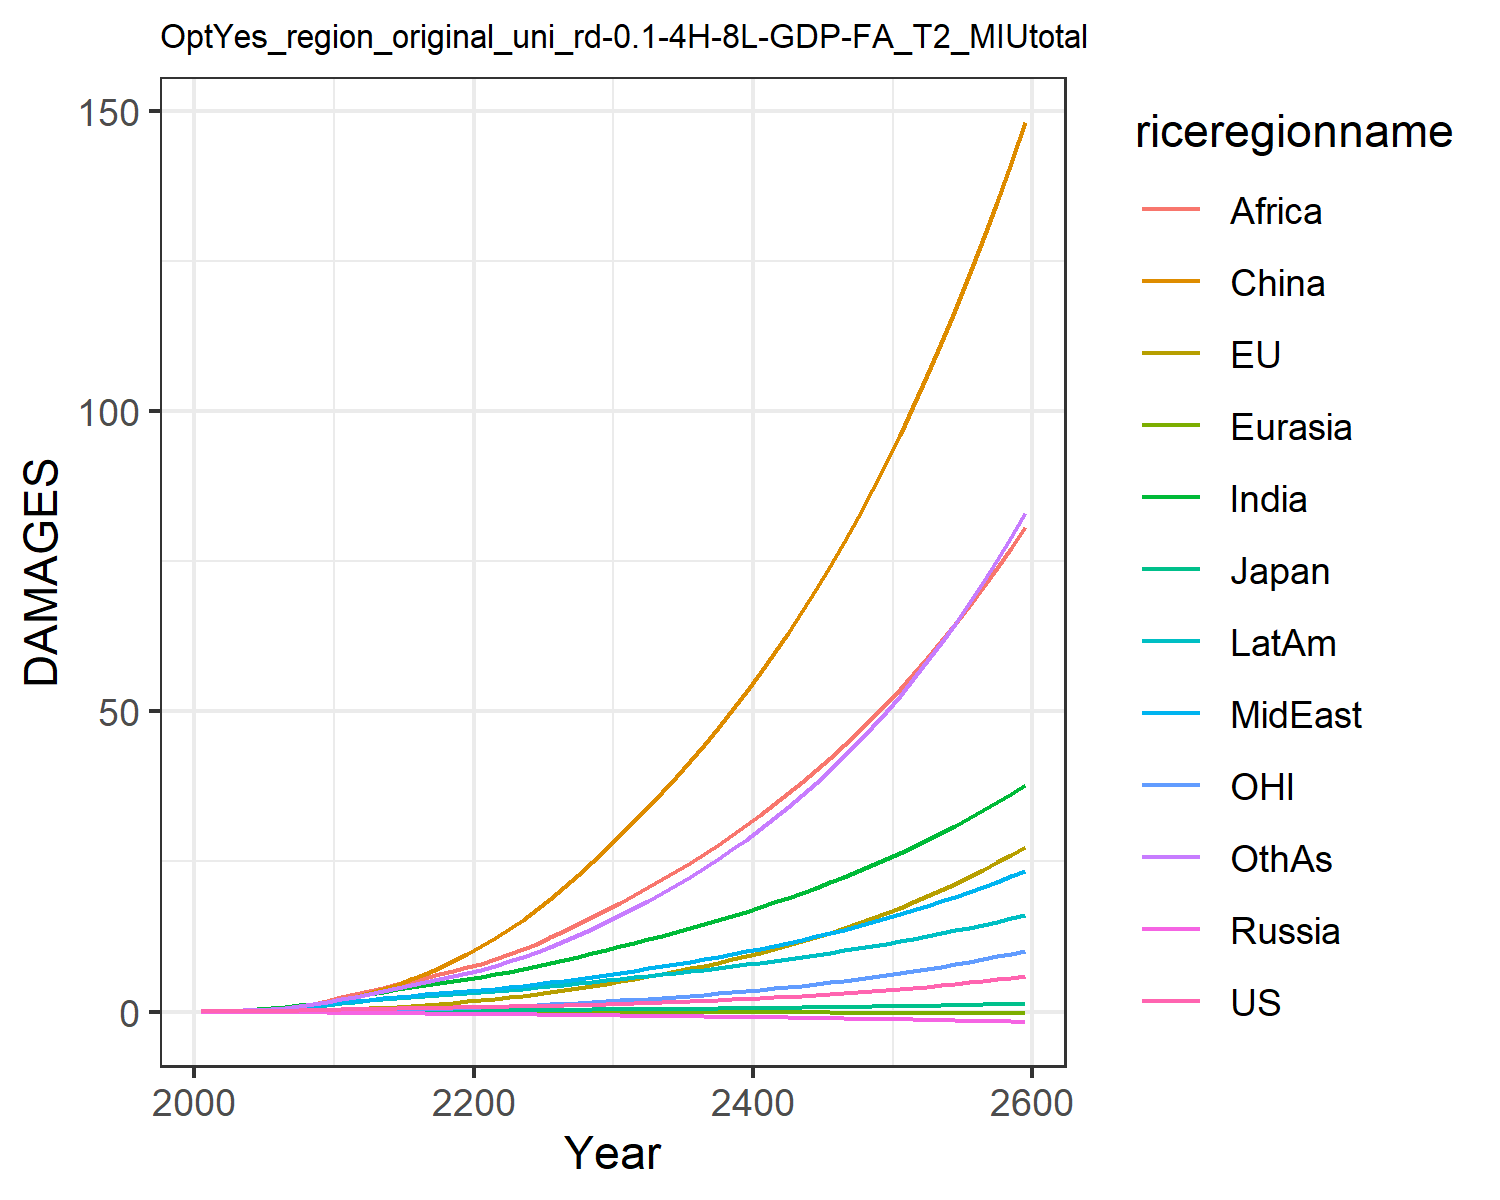

The table this chart was drawn from, first rows:
0.007489828632287781, -0.017586744215375316, 0.007208811494676664, -0.012941089953060723, -0.0015862571290786527, 0.00395249353461779, 0.02779970990191068, 0.024510132965707344, 0.013729996643657434, 0.03857323299399042, -0.00774089296447859, 0.02544471575535427
0.01342, -0.006825, 0.01076, -0.02089, -0.002443, 0.04566, 0.06237, 0.05147, 0.03311, 0.07187, -0.00424, 0.04806
0.02442, -0.006386, 0.016, -0.03157, -0.003957, 0.0921, 0.1215, 0.09721, 0.07207, 0.1269, -0.005217, 0.09575
0.04102, 0.0008053, 0.02236, -0.0444, -0.005873, 0.1646, 0.2143, 0.1679, 0.1432, 0.2064, -0.003916, 0.1744
0.06428, 0.01499, 0.02897, -0.05951, -0.008149, 0.2687, 0.3494, 0.2686, 0.2615, 0.3115, -0.0002772, 0.2934
0.09412, 0.03806, 0.03733, -0.07654, -0.01064, 0.4084, 0.524, 0.3958, 0.4298, 0.4383, 0.006365, 0.4529
0.1302, 0.07101, 0.04733, -0.09482, -0.01324, 0.5918, 0.7384, 0.5513, 0.6514, 0.5875, 0.01632, 0.6561
0.1732, 0.1148, 0.05813, -0.1137, -0.01588, 0.8243, 0.9998, 0.7421, 0.9477, 0.7602, 0.02989, 0.9138
0.2224, 0.1698, 0.06938, -0.1324, -0.01847, 1.108, 1.307, 0.97, 1.332, 0.9542, 0.04738, 1.23
0.277, 0.2359, 0.0807, -0.1506, -0.02096, 1.444, 1.658, 1.235, 1.815, 1.166, 0.06878, 1.606
0.3344, 0.3166, 0.09377, -0.1726, -0.02373, 1.863, 2.043, 1.503, 2.341, 1.391, 0.09536, 2.024
0.3894, 0.4149, 0.1085, -0.1989, -0.02694, 2.4, 2.449, 1.743, 2.859, 1.619, 0.1288, 2.469
0.4467, 0.5319, 0.1242, -0.227, -0.03044, 3.01, 2.866, 1.993, 3.397, 1.856, 0.1695, 2.919
0.4983, 0.6617, 0.1387, -0.2539, -0.03406, 3.703, 3.281, 2.231, 3.955, 2.079, 0.2158, 3.39
0.5432, 0.8016, 0.1519, -0.2793, -0.03785, 4.478, 3.682, 2.451, 4.52, 2.284, 0.2668, 3.871
0.5813, 0.9512, 0.1634, -0.3029, -0.04182, 5.334, 4.057, 2.651, 5.082, 2.466, 0.3225, 4.349
0.6156, 1.112, 0.1743, -0.3253, -0.0459, 6.271, 4.417, 2.84, 5.646, 2.635, 0.3832, 4.835
0.6486, 1.286, 0.1848, -0.3471, -0.05003, 7.288, 4.765, 3.021, 6.212, 2.793, 0.449, 5.332
0.6818, 1.473, 0.1952, -0.3686, -0.05416, 8.384, 5.104, 3.199, 6.782, 2.944, 0.52, 5.844
0.7166, 1.673, 0.206, -0.39, -0.05827, 9.56, 5.439, 3.375, 7.357, 3.092, 0.5963, 6.373
0.7531, 1.889, 0.2172, -0.4113, -0.06245, 10.83, 5.804, 3.571, 7.981, 3.253, 0.6782, 6.958
0.7918, 2.122, 0.229, -0.4325, -0.06673, 12.22, 6.215, 3.796, 8.683, 3.434, 0.766, 7.622
0.8334, 2.372, 0.2416, -0.4539, -0.07103, 13.72, 6.65, 4.038, 9.496, 3.624, 0.8597, 8.342
0.8786, 2.639, 0.2549, -0.4759, -0.07533, 15.31, 7.105, 4.293, 10.38, 3.823, 0.9595, 9.114
0.9274, 2.923, 0.269, -0.4985, -0.07964, 17.01, 7.581, 4.563, 11.32, 4.031, 1.065, 9.94
0.9803, 3.225, 0.2839, -0.5219, -0.08395, 18.82, 8.076, 4.846, 12.32, 4.247, 1.178, 10.82
1.037, 3.546, 0.2997, -0.5461, -0.08828, 20.73, 8.594, 5.144, 13.38, 4.473, 1.298, 11.76
1.099, 3.888, 0.3165, -0.5713, -0.09262, 22.75, 9.132, 5.457, 14.5, 4.707, 1.424, 12.76
1.165, 4.25, 0.3342, -0.5972, -0.09697, 24.89, 9.691, 5.784, 15.66, 4.95, 1.558, 13.81
1.236, 4.634, 0.3529, -0.6239, -0.1013, 27.14, 10.27, 6.125, 16.89, 5.202, 1.7, 14.93
1.309, 5.028, 0.3717, -0.6503, -0.1055, 29.43, 10.85, 6.47, 18.14, 5.452, 1.847, 16.08
1.383, 5.426, 0.3903, -0.6759, -0.1095, 31.73, 11.43, 6.815, 19.39, 5.695, 1.994, 17.25
1.461, 5.836, 0.4095, -0.7018, -0.1134, 34.09, 12.02, 7.168, 20.68, 5.942, 2.146, 18.47
1.543, 6.262, 0.4292, -0.7282, -0.1173, 36.53, 12.63, 7.533, 22.01, 6.194, 2.304, 19.74
1.629, 6.706, 0.4497, -0.7552, -0.1211, 39.05, 13.25, 7.909, 23.39, 6.452, 2.468, 21.06
1.719, 7.169, 0.4709, -0.7827, -0.125, 41.67, 13.89, 8.299, 24.81, 6.717, 2.64, 22.45
1.814, 7.652, 0.493, -0.8109, -0.1289, 44.38, 14.55, 8.702, 26.28, 6.989, 2.819, 23.89
1.914, 8.157, 0.5159, -0.8398, -0.1327, 47.21, 15.23, 9.119, 27.81, 7.268, 3.006, 25.41
2.019, 8.686, 0.5397, -0.8695, -0.1366, 50.14, 15.93, 9.552, 29.39, 7.555, 3.201, 26.99
2.129, 9.238, 0.5645, -0.8998, -0.1405, 53.19, 16.65, 10, 31.02, 7.85, 3.406, 28.64
2.244, 9.815, 0.5902, -0.9309, -0.1443, 56.36, 17.4, 10.46, 32.72, 8.154, 3.62, 30.37
2.365, 10.42, 0.617, -0.9628, -0.1483, 59.66, 18.17, 10.95, 34.48, 8.466, 3.843, 32.17
2.493, 11.05, 0.6448, -0.9955, -0.1522, 63.09, 18.96, 11.44, 36.31, 8.788, 4.077, 34.06
2.626, 11.71, 0.6737, -1.029, -0.1561, 66.66, 19.79, 11.96, 38.2, 9.118, 4.321, 36.03
2.766, 12.4, 0.7037, -1.063, -0.1601, 70.37, 20.63, 12.5, 40.17, 9.459, 4.576, 38.09
2.913, 13.12, 0.7349, -1.099, -0.164, 74.23, 21.51, 13.05, 42.21, 9.809, 4.843, 40.24
3.067, 13.87, 0.7674, -1.135, -0.168, 78.24, 22.42, 13.63, 44.32, 10.17, 5.123, 42.49
3.228, 14.66, 0.8011, -1.172, -0.172, 82.42, 23.36, 14.23, 46.52, 10.54, 5.414, 44.85
3.397, 15.49, 0.8362, -1.21, -0.1761, 86.77, 24.33, 14.85, 48.81, 10.93, 5.72, 47.31
3.574, 16.35, 0.8726, -1.249, -0.1801, 91.3, 25.34, 15.49, 51.18, 11.32, 6.039, 49.88
3.76, 17.25, 0.9105, -1.289, -0.1842, 96.01, 26.39, 16.16, 53.64, 11.73, 6.372, 52.57
3.954, 18.19, 0.95, -1.33, -0.1883, 100.9, 27.47, 16.86, 56.21, 12.15, 6.721, 55.38
4.158, 19.18, 0.991, -1.373, -0.1924, 106, 28.59, 17.58, 58.87, 12.58, 7.086, 58.31
4.372, 20.21, 1.034, -1.416, -0.1965, 111.3, 29.75, 18.32, 61.64, 13.03, 7.467, 61.38
4.596, 21.29, 1.078, -1.461, -0.2006, 116.9, 30.95, 19.1, 64.51, 13.49, 7.865, 64.6
4.83, 22.41, 1.124, -1.506, -0.2047, 122.6, 32.2, 19.91, 67.51, 13.97, 8.282, 67.95
5.076, 23.59, 1.172, -1.553, -0.2089, 128.6, 33.49, 20.75, 70.62, 14.46, 8.717, 71.46
5.333, 24.82, 1.222, -1.602, -0.2131, 134.8, 34.84, 21.62, 73.86, 14.97, 9.172, 75.13
5.603, 26.11, 1.274, -1.651, -0.2172, 141.3, 36.23, 22.53, 77.23, 15.49, 9.648, 78.96
5.885, 27.45, 1.328, -1.702, -0.2214, 148.1, 37.68, 23.47, 80.73, 16.03, 10.15, 82.97
